Run: headless pygame with SDL's dummy video driver; simulated clock (each Clock.tick advances the game by its frame time, no real sleeping); random seed 0; keys injected as events and as key.get_pressed() state; mouse plan: one left click at the window centre at the start of phase 2, then a move to the lower-right quarter at the start of phase 3.
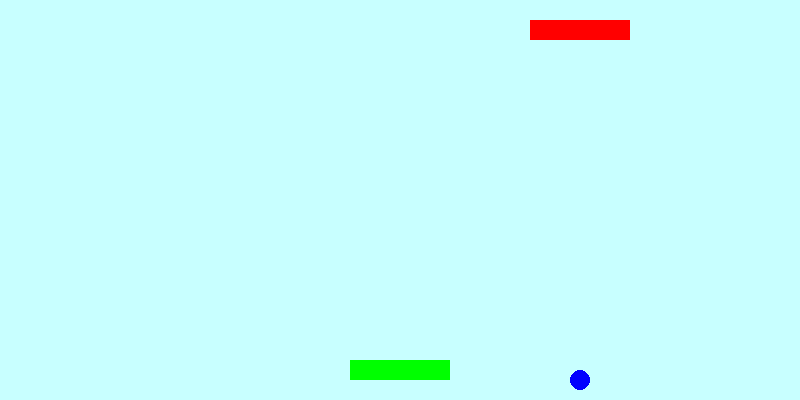
Frame 1 of 4 · flips 1–60 · no input
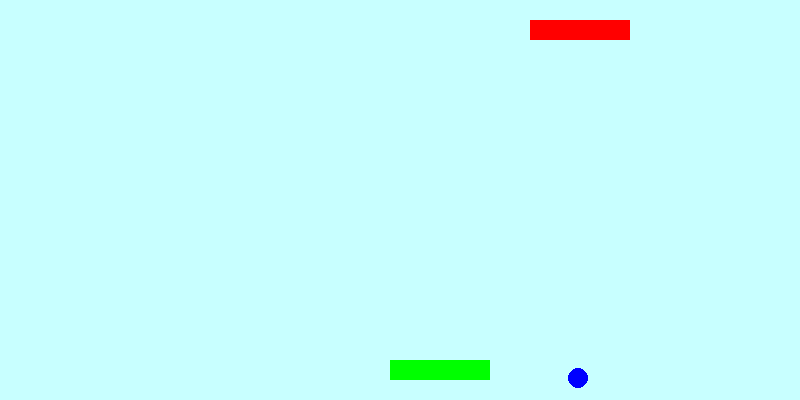
Frame 2 of 4 · flips 61–180 · clicked the window centre · tapped SPACE, RETURN · held RIGHT (→), D
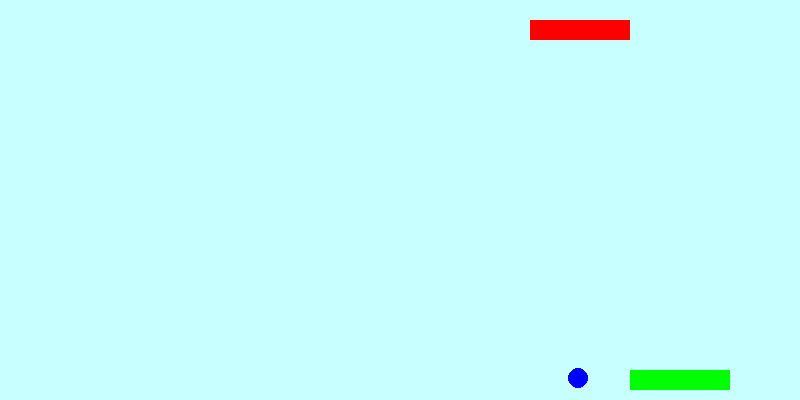
Frame 3 of 4 · flips 181–300 · moved the mouse to the lower-right quarter · held DOWN (↓), S
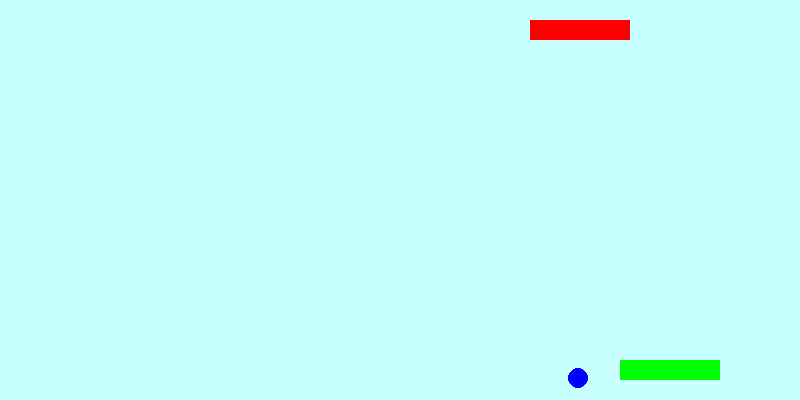
Frame 4 of 4 · flips 301–420 · held LEFT (←), A, UP (↑), W

The pygame program that drew these frames:

#!/usr/bin/env python
# -*- coding: utf-8 -*-
#
#  pongobj.py
#  
#!/usr/bin/env python3
# -*- coding: utf-8 -*-

import pygame
from pygame.locals import *
import sys


class Plansza():
    """ Plansza gry """

    def __init__(self, szer, wys):
        """ Konstruktor, przygotowanie okna gry """
        self.pow = pygame.display.set_mode((szer, wys), 0, 32)
        self.szer, self.wys = szer, wys
        pygame.display.set_caption('Pong')

    def rysuj(self, *args):
        """ Rysowanie okna gry """
        # kolor okna gry, skĹadowe RGB podane w tupli
        self.pow.fill((200, 255, 255))
        for obGraf in args:
            self.pow.blit(obGraf.pow, obGraf.prost)
        pygame.display.update()


class PongGra(object):
    """ Kontroler gry """

    def __init__(self, szer, wys):
        pygame.init()
        pygame.key.set_repeat(50, 25)
        self.plansza = Plansza(szer, wys)
        self.pal1 = Paletka(szer=100, wys=20, x=350, y=360)
        self.pal2 = Paletka(szer=100, wys=20, x=350, y=20, kolor=(255, 0, 0))
        self.pilka = Pilka(szer=20, wys=20, x=390, y=190, kolor=(0, 0, 255))
        self.gracz2 = Gracz2(self.pal2, self.pilka, 5)
        # zegar
        self.fpsClock = pygame.time.Clock()

    def uruchom(self):
        """ GĹĂłwna pÄtla programu """
        while True:
            for event in pygame.event.get():
                if event.type == QUIT:
                    pygame.quit()
                    sys.exit()
                
                if event.type == MOUSEMOTION:
                    mX, mY = event.pos
                    self.pal1.przesun(mX, self.plansza.szer)

                if event.type == KEYDOWN:
                    if event.key == K_LEFT:
                        self.pal1.przesun2(self.plansza.szer, -10)
                    elif event.key == K_RIGHT:
                        self.pal1.przesun2(self.plansza.szer, 10)
                    if event.key == K_UP:
                        self.pal1.przesun3(self.plansza.wys, -10)
                    elif event.key == K_DOWN:
                        self.pal1.przesun3(self.plansza.wys, 10)

            self.pilka.ruszaj(self.plansza.szer, self.plansza.wys, self.pal1, self.pal2)
            self.gracz2.ruszaj()
            self.plansza.rysuj(
                self.pal1,
                self.pal2,
                self.pilka,
            )
            self.fpsClock.tick(80)


class ObiektGraf():
    """ Klasa bazowa dla rysowanych obiektĂłw """
    
    def __init__(self, szer, wys, x, y, kolor=(0, 255, 0)):
        self.szer = szer
        self.wys = wys
        self.pow = pygame.Surface([szer, wys], pygame.SRCALPHA).convert_alpha()
        self.prost = self.pow.get_rect(x=x, y=y)
        self.kolor = kolor
        

class Paletka(ObiektGraf):
    
    def __init__(self, szer, wys, x, y, kolor=(0, 255, 0), maks_v=10):
        super().__init__(szer, wys, x, y, kolor)
        self.pow.fill(kolor)
        self.maks_v = maks_v
    
    def przesun(self, mX, o_szer):
        przesuniecie = mX - self.maks_v
        if przesuniecie > o_szer - self.szer:
            przesuniecie = o_szer - self.szer
        if przesuniecie < 0:
            przesuniecie = 0
        self.prost.x = przesuniecie

    def przesun2(self, o_szer, krok):
        przesuniecie = self.prost.x + krok
        if przesuniecie > o_szer - self.szer:
            przesuniecie = o_szer - self.szer
        if przesuniecie < 0:
            przesuniecie = 0
        self.prost.x = przesuniecie

    def przesun3(self, o_wys, krok):
        przesuniecie = self.prost.y + krok
        if przesuniecie > o_wys - self.wys:
            przesuniecie = o_wys - self.wys
        if przesuniecie < 0:
            przesuniecie = 0
        self.prost.y = przesuniecie

class Pilka(ObiektGraf):
    
    def __init__(self, szer, wys, x, y, kolor=(0, 255, 0), px_v=3, py_v=3):
        super().__init__(szer, wys, x, y, kolor)
        pygame.draw.ellipse(self.pow, self.kolor, [0, 0, self.szer, self.wys])
        self.px_v = px_v
        self.py_v = py_v
        self.start_x = x
        self.start_y = y
    
    def ruszaj(self, o_szer, o_wys, *args):
        self.prost.move_ip(self.px_v, self.py_v)
        if self.prost.right >= o_szer or self.prost.left <=0:
            self.px_v *= -1
        if self.prost.top <= 0 or self.prost.bottom >= o_wys:
            self.prost.x = o_szer / 2
            self.prost.y = o_wys / 2
            
        for pal in args:
            if self.prost.colliderect(pal.prost):
                self.py_v *= -1
        
class Gracz2():
    def __init__(self, pal, pilka, pal_v=5):
        self.pal = pal
        self.pilka = pilka
        self.pal_v = pal_v
    
    def ruszaj(self):
        if self.pilka.prost.centerx > self.pal.prost.centerx:
            self.pal.prost.x += self.pal_v
        elif self.pilka.prost.centerx < self.pal.prost.centerx:
            self.pal.prost.x -= self.pal_v
        
if __name__ == "__main__":
    gra = PongGra(800, 400)
    gra.uruchom()
  
